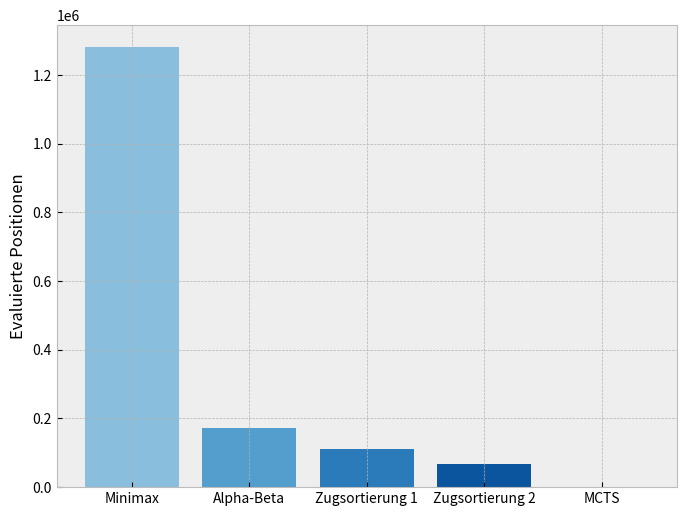

The matplotlib source for this figure: (Note: this script raises an exception after producing the figure.)
import matplotlib as mpl
import matplotlib.pyplot as plt
mpl.style.use('bmh')

import seaborn as sns


evaluated_nodes = [1281157, 173628, 109786, 66932, 250]
algorithms = ['Minimax', 'Alpha-Beta', 'Zugsortierung 1', 'Zugsortierung 2', 'MCTS']


colors = sns.color_palette("Blues_r")
c = colors[:]
colors = [c[i-1] for i in range(len(colors))]
# colors = sns.color_palette("ch:start=.2,rot=-.3")
sorted_evaluated = sorted(evaluated_nodes)
print(sorted_evaluated)
colors = [colors[sorted_evaluated.index(n)] for n in evaluated_nodes]

fig = plt.figure(figsize=(8, 6))
plt.ticklabel_format(style='scientific', axis='x', scilimits=(0,0))
plt.bar(algorithms, evaluated_nodes, width=.8, color=colors)
# plt.title("Vergleich der Performance unterschiedlicher Suchalgorithmen", fontweight="bold")
# plt.xlabel('Algorithmus')
plt.ylabel('Evaluierte Positionen')
plt.show()
fig.savefig("assets/imgs/vis/algComparison.pdf")